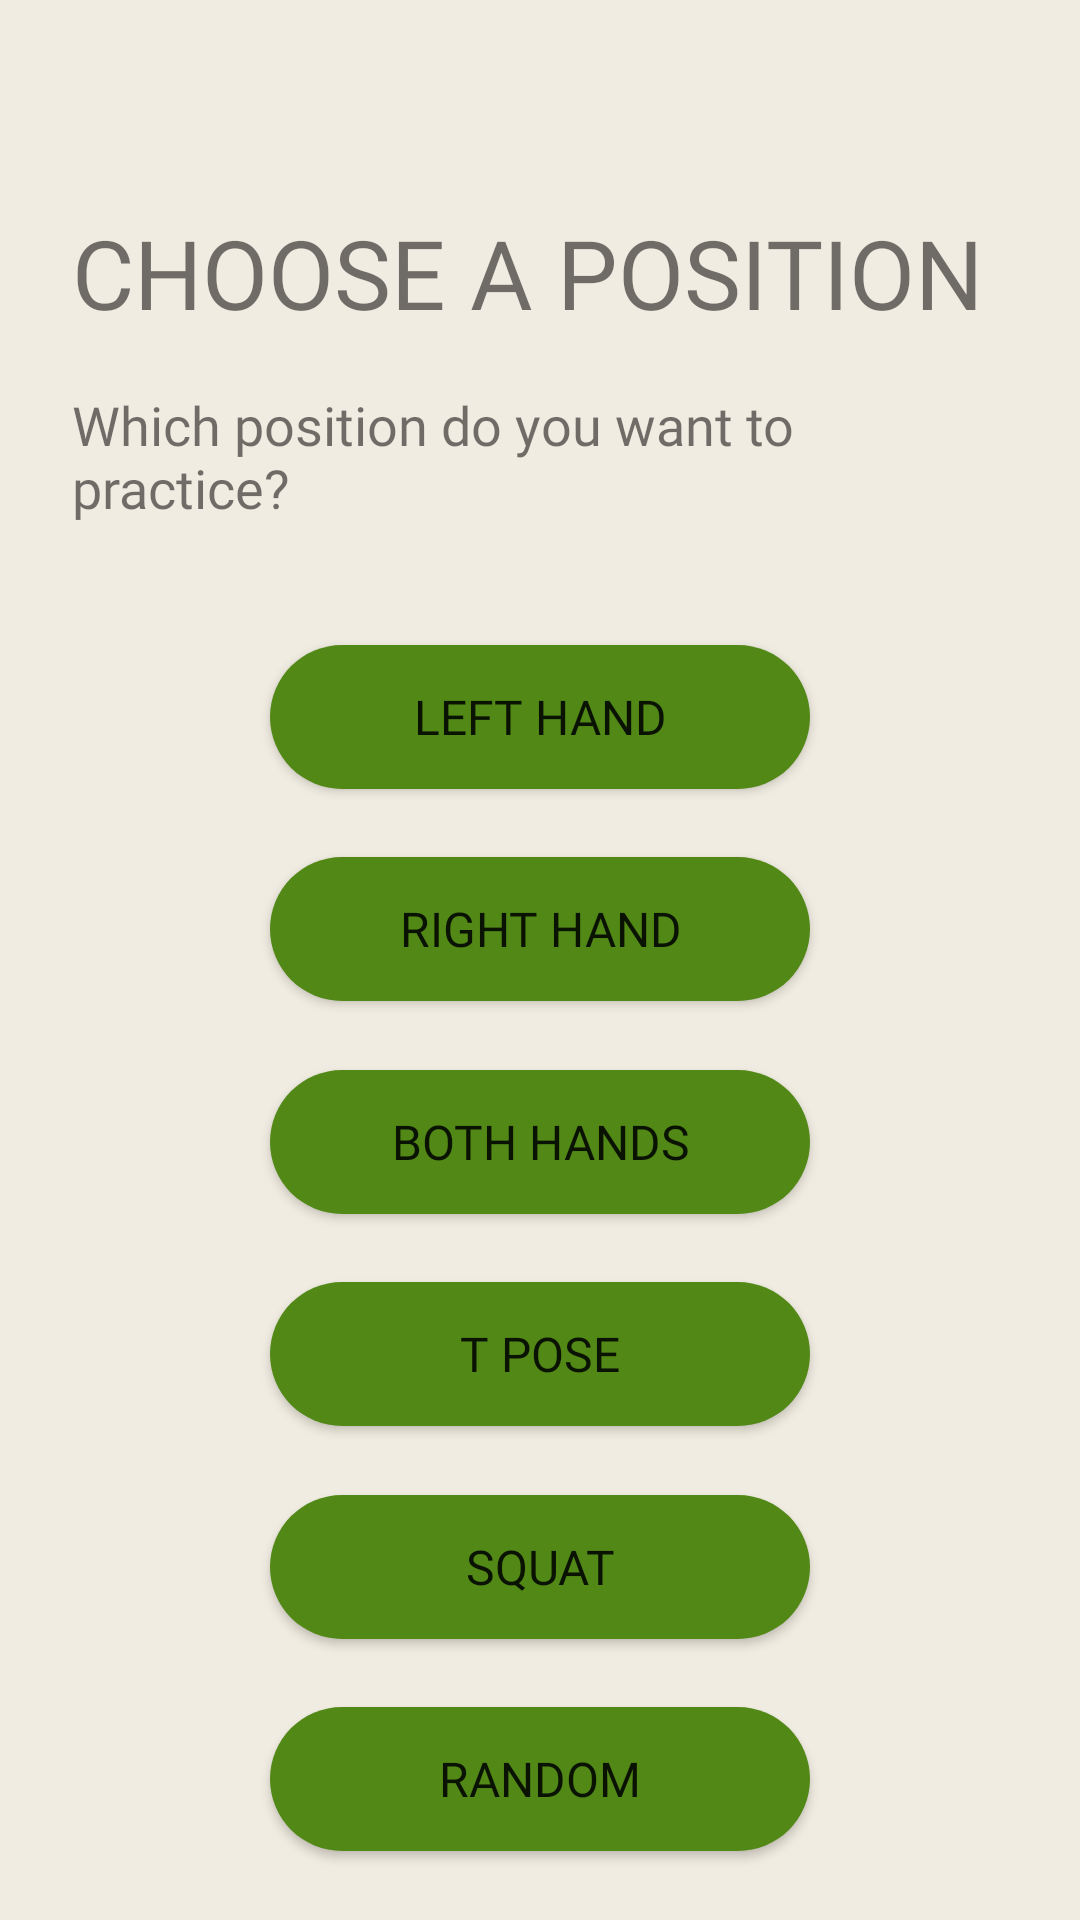

Produce the Android XML layout that renders to this screen, including the resource entries it uses.
<!-- AndroidManifest.xml: application theme Theme.Gibalica -->
<!-- res/layout/fragment_training_selection.xml -->
<?xml version="1.0" encoding="utf-8"?>
<ScrollView xmlns:android="http://schemas.android.com/apk/res/android"
    xmlns:app="http://schemas.android.com/apk/res-auto"
    xmlns:tools="http://schemas.android.com/tools"
    android:layout_width="match_parent"
    android:layout_height="match_parent"
    android:background="@color/background_app"
    android:fillViewport="true"
    tools:context=".ui.fragments.TrainingSelectionFragment">

    <androidx.constraintlayout.widget.ConstraintLayout
        android:layout_width="match_parent"
        android:layout_height="wrap_content">

        <ImageView
            android:id="@+id/iv_back"
            style="@style/ImageButton"
            android:layout_marginStart="@dimen/margin_img_btn"
            android:src="@drawable/ic_baseline_back_24"
            app:layout_constraintStart_toStartOf="parent"
            app:layout_constraintTop_toTopOf="parent"
            app:tint="@color/black" />

        <TextView
            android:id="@+id/tv_title"
            style="@style/Title"
            android:layout_marginLeft="@dimen/margin_sides"
            android:layout_marginRight="@dimen/margin_sides"
            android:text="@string/training_selection_title"
            app:layout_constraintBottom_toTopOf="@id/tv_description"
            app:layout_constraintEnd_toEndOf="parent"
            app:layout_constraintStart_toStartOf="parent"
            app:layout_constraintTop_toBottomOf="@id/iv_back" />

        <TextView
            android:id="@+id/tv_description"
            style="@style/Subtitle"
            android:layout_marginLeft="@dimen/margin_sides"
            android:layout_marginRight="@dimen/margin_sides"
            android:text="@string/training_selection_description"
            app:layout_constraintBottom_toTopOf="@id/guideline_top"
            app:layout_constraintEnd_toEndOf="parent"
            app:layout_constraintStart_toStartOf="parent"
            app:layout_constraintTop_toBottomOf="@id/tv_title" />

        <androidx.constraintlayout.widget.Guideline
            android:id="@+id/guideline_start"
            android:layout_width="wrap_content"
            android:layout_height="wrap_content"
            android:orientation="vertical"
            app:layout_constraintGuide_percent="0.25" />

        <androidx.constraintlayout.widget.Guideline
            android:id="@+id/guideline_end"
            android:layout_width="wrap_content"
            android:layout_height="wrap_content"
            android:orientation="vertical"
            app:layout_constraintGuide_percent="0.75" />

        <androidx.constraintlayout.widget.Guideline
            android:id="@+id/guideline_top"
            android:layout_width="wrap_content"
            android:layout_height="wrap_content"
            android:orientation="horizontal"
            app:layout_constraintGuide_percent="0.3" />

        <Button
            android:id="@+id/btn_left_hand"
            style="@style/Button"
            android:text="@string/btn_left_hand"
            app:layout_constraintBottom_toTopOf="@id/btn_right_hand"
            app:layout_constraintEnd_toStartOf="@id/guideline_end"
            app:layout_constraintStart_toEndOf="@id/guideline_start"
            app:layout_constraintTop_toBottomOf="@id/guideline_top" />

        <Button
            android:id="@+id/btn_right_hand"
            style="@style/Button"
            android:text="@string/btn_right_hand"
            app:layout_constraintBottom_toTopOf="@id/btn_both_hands"
            app:layout_constraintEnd_toStartOf="@id/guideline_end"
            app:layout_constraintStart_toEndOf="@id/guideline_start"
            app:layout_constraintTop_toBottomOf="@id/btn_left_hand" />

        <Button
            android:id="@+id/btn_both_hands"
            style="@style/Button"
            android:text="@string/btn_both_hands"
            app:layout_constraintBottom_toTopOf="@id/btn_t_pose"
            app:layout_constraintEnd_toStartOf="@id/guideline_end"
            app:layout_constraintStart_toEndOf="@id/guideline_start"
            app:layout_constraintTop_toBottomOf="@id/btn_right_hand" />

        <Button
            android:id="@+id/btn_t_pose"
            style="@style/Button"
            android:text="@string/btn_t_pose"
            app:layout_constraintBottom_toTopOf="@id/btn_squat"
            app:layout_constraintEnd_toStartOf="@id/guideline_end"
            app:layout_constraintStart_toEndOf="@id/guideline_start"
            app:layout_constraintTop_toBottomOf="@id/btn_both_hands" />

        <Button
            android:id="@+id/btn_squat"
            style="@style/Button"
            android:text="@string/btn_squat"
            app:layout_constraintBottom_toTopOf="@id/btn_random"
            app:layout_constraintEnd_toStartOf="@id/guideline_end"
            app:layout_constraintStart_toEndOf="@id/guideline_start"
            app:layout_constraintTop_toBottomOf="@id/btn_t_pose" />

        <Button
            android:id="@+id/btn_random"
            style="@style/Button"
            android:text="@string/btn_random"
            app:layout_constraintBottom_toBottomOf="parent"
            app:layout_constraintEnd_toStartOf="@id/guideline_end"
            app:layout_constraintStart_toEndOf="@id/guideline_start"
            app:layout_constraintTop_toBottomOf="@id/btn_squat" />

    </androidx.constraintlayout.widget.ConstraintLayout>
</ScrollView>
<!-- resources referenced by this layout -->
<resources>
  <color name="background_app">#F1ECE1</color>
  <color name="black">#FF000000</color>
  <dimen name="margin_img_btn">4dp</dimen>
  <dimen name="margin_sides">24dp</dimen>
  <string name="btn_both_hands">Both hands</string>
  <string name="btn_left_hand">Left hand</string>
  <string name="btn_random">Random</string>
  <string name="btn_right_hand">Right hand</string>
  <string name="btn_squat">Squat</string>
  <string name="btn_t_pose">T pose</string>
  <string name="training_selection_description">Which position do you want to practice?</string>
  <string name="training_selection_title">Choose a position</string>
  <style name="Button">
          <item name="android:layout_height">wrap_content</item>
          <item name="android:layout_width">0dp</item>
          <item name="android:padding">8dp</item>
          <item name="android:background">@drawable/btn_background</item>
          <item name="android:fontFamily">@font/montserrat_medium</item>
          <item name="android:textSize">@dimen/size_button</item>
      </style>
  <style name="ImageButton">
          <item name="android:layout_width">@dimen/size_img_btn</item>
          <item name="android:layout_height">@dimen/size_img_btn</item>
          <item name="android:layout_marginTop">@dimen/margin_img_btn</item>
          <item name="android:padding">@dimen/padding_img_btn</item>
          <item name="tint">@android:color/white</item>
      </style>
  <style name="Subtitle">
          <item name="android:layout_width">0dp</item>
          <item name="android:layout_height">wrap_content</item>
          <item name="android:textSize">@dimen/size_body</item>
          <item name="android:fontFamily">@font/montserrat_medium</item>
      </style>
  <style name="Title">
          <item name="android:layout_width">0dp</item>
          <item name="android:layout_height">wrap_content</item>
          <item name="android:textSize">@dimen/size_title</item>
          <item name="android:textAllCaps">true</item>
          <item name="android:fontFamily">@font/montserrat_bold</item>
      </style>
  <style name="Theme.Gibalica" parent="Theme.MaterialComponents.Light.DarkActionBar">
          
          <item name="colorPrimary">@color/purple_500</item>
          <item name="colorPrimaryVariant">@color/purple_700</item>
          <item name="colorOnPrimary">@color/white</item>
          
          <item name="colorSecondary">@color/teal_200</item>
          <item name="colorSecondaryVariant">@color/teal_700</item>
          <item name="colorOnSecondary">@color/black</item>
          
          <item name="android:statusBarColor" tools:targetApi="l">@color/background_app</item>
          
      </style>
  <!-- drawable btn_background (drawable) -->
  <?xml version="1.0" encoding="utf-8"?>
  <selector xmlns:android="http://schemas.android.com/apk/res/android">
      <item android:state_enabled="true">
          <shape android:shape="rectangle">
              <corners android:radius="@dimen/radius_btn" />
              <solid android:color="@color/background_button_pressed" />
          </shape>
      </item>
  
      <item android:state_enabled="false">
          <shape android:shape="rectangle">
              <corners android:radius="@dimen/radius_btn" />
              <solid android:color="@color/background_button" />
          </shape>
      </item>
  </selector>
  <dimen name="size_button">16sp</dimen>
  <dimen name="size_img_btn">48dp</dimen>
  <dimen name="padding_img_btn">4dp</dimen>
  <dimen name="size_body">18sp</dimen>
  <dimen name="size_title">32sp</dimen>
  <color name="purple_500">#FF6200EE</color>
  <color name="purple_700">#FF3700B3</color>
  <color name="white">#FFFFFFFF</color>
  <color name="teal_200">#FF03DAC5</color>
  <color name="teal_700">#FF018786</color>
  <dimen name="radius_btn">32dp</dimen>
  <color name="background_button_pressed">#518816</color>
  <color name="background_button">#65AA16</color>
</resources>
